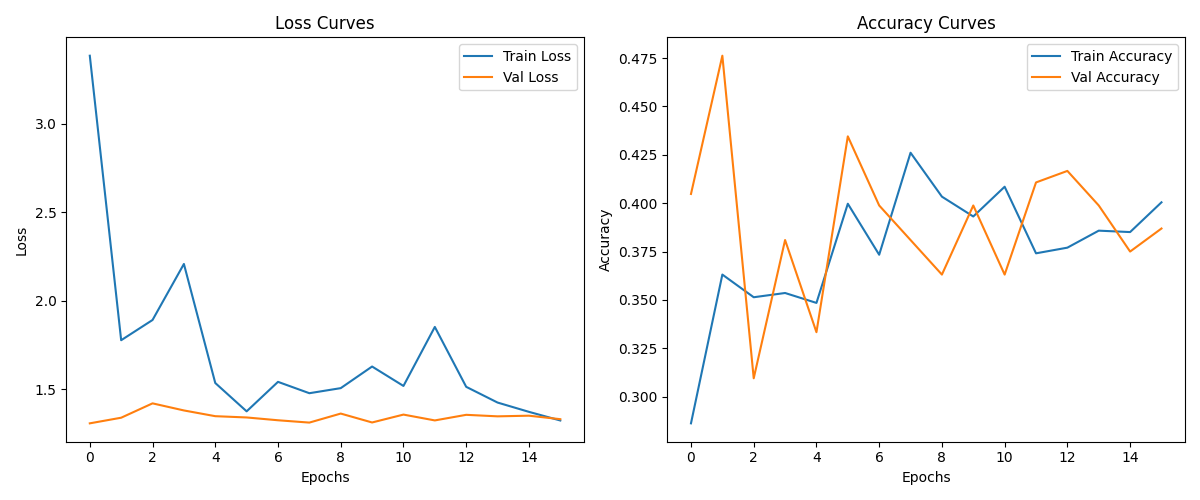

Source data for this figure (header and first rows):
epoch, train_loss, val_loss, train_acc, val_acc, lr
1, 3.385, 1.309, 0.2862, 0.4048, 0.001
2, 1.778, 1.341, 0.3631, 0.4762, 0.001
3, 1.892, 1.422, 0.3514, 0.3095, 0.001
4, 2.209, 1.382, 0.3536, 0.381, 0.001
5, 1.537, 1.349, 0.3485, 0.3333, 0.0005
6, 1.377, 1.342, 0.3997, 0.4345, 0.0005
7, 1.543, 1.326, 0.3734, 0.3988, 0.0005
8, 1.479, 1.313, 0.4261, 0.381, 0.0005
9, 1.508, 1.364, 0.4034, 0.3631, 0.00025
10, 1.63, 1.314, 0.3931, 0.3988, 0.00025
11, 1.52, 1.358, 0.4085, 0.3631, 0.00025
12, 1.853, 1.325, 0.3741, 0.4107, 0.00025
13, 1.515, 1.357, 0.377, 0.4167, 0.000125
14, 1.426, 1.348, 0.3858, 0.3988, 0.000125
15, 1.374, 1.352, 0.3851, 0.375, 0.000125
16, 1.325, 1.332, 0.4004, 0.3869, 0.000125
